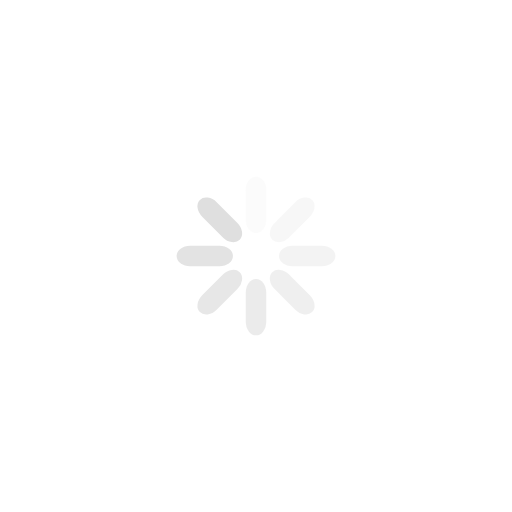
t = 0.00 s
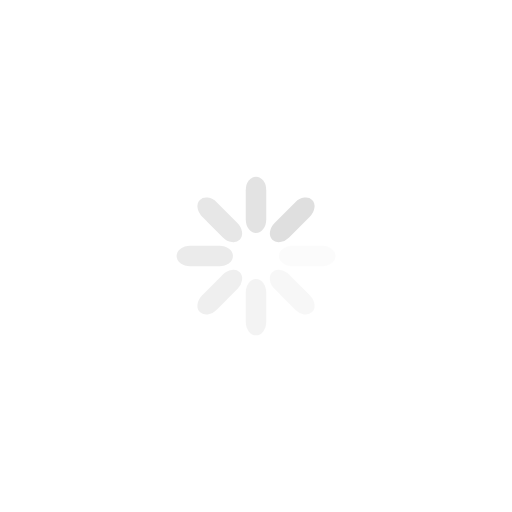
t = 0.25 s
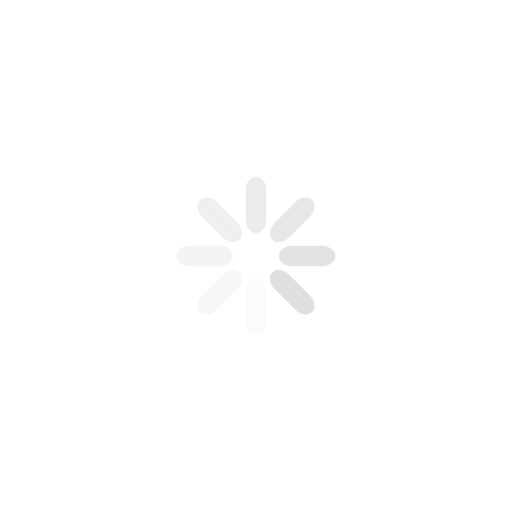
t = 0.50 s
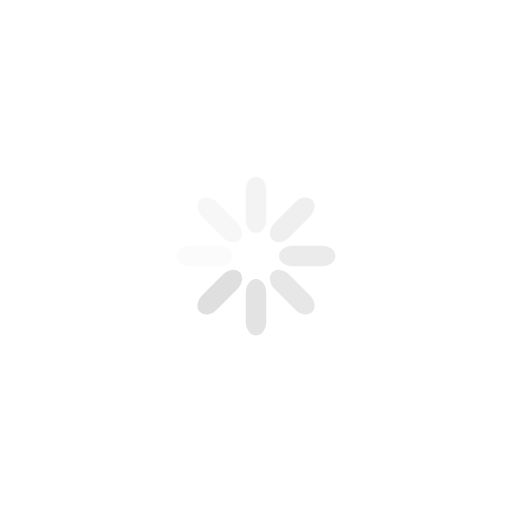
t = 0.75 s

The animated SVG that drew these frames (rendered in a browser with its animation timeline set to each time). Animation: 8 SMIL elements (animate=8); one cycle of 1.00 s, repeats indefinitely.

<svg xmlns="http://www.w3.org/2000/svg" viewBox="0 0 100 100" preserveAspectRatio="xMidYMid" width="142" height="142" style="shape-rendering: auto; display: block; background: rgb(255, 255, 255);" xmlns:xlink="http://www.w3.org/1999/xlink"><g><g transform="rotate(0 50 50)">
  <rect fill="#dfdfdf" height="11" width="4" ry="2.64" rx="2" y="34.5" x="48">
    <animate repeatCount="indefinite" begin="-0.875s" dur="1s" keyTimes="0;1" values="1;0" attributeName="opacity"></animate>
  </rect>
</g><g transform="rotate(45 50 50)">
  <rect fill="#dfdfdf" height="11" width="4" ry="2.64" rx="2" y="34.5" x="48">
    <animate repeatCount="indefinite" begin="-0.75s" dur="1s" keyTimes="0;1" values="1;0" attributeName="opacity"></animate>
  </rect>
</g><g transform="rotate(90 50 50)">
  <rect fill="#dfdfdf" height="11" width="4" ry="2.64" rx="2" y="34.5" x="48">
    <animate repeatCount="indefinite" begin="-0.625s" dur="1s" keyTimes="0;1" values="1;0" attributeName="opacity"></animate>
  </rect>
</g><g transform="rotate(135 50 50)">
  <rect fill="#dfdfdf" height="11" width="4" ry="2.64" rx="2" y="34.5" x="48">
    <animate repeatCount="indefinite" begin="-0.5s" dur="1s" keyTimes="0;1" values="1;0" attributeName="opacity"></animate>
  </rect>
</g><g transform="rotate(180 50 50)">
  <rect fill="#dfdfdf" height="11" width="4" ry="2.64" rx="2" y="34.5" x="48">
    <animate repeatCount="indefinite" begin="-0.375s" dur="1s" keyTimes="0;1" values="1;0" attributeName="opacity"></animate>
  </rect>
</g><g transform="rotate(225 50 50)">
  <rect fill="#dfdfdf" height="11" width="4" ry="2.64" rx="2" y="34.5" x="48">
    <animate repeatCount="indefinite" begin="-0.25s" dur="1s" keyTimes="0;1" values="1;0" attributeName="opacity"></animate>
  </rect>
</g><g transform="rotate(270 50 50)">
  <rect fill="#dfdfdf" height="11" width="4" ry="2.64" rx="2" y="34.5" x="48">
    <animate repeatCount="indefinite" begin="-0.125s" dur="1s" keyTimes="0;1" values="1;0" attributeName="opacity"></animate>
  </rect>
</g><g transform="rotate(315 50 50)">
  <rect fill="#dfdfdf" height="11" width="4" ry="2.64" rx="2" y="34.5" x="48">
    <animate repeatCount="indefinite" begin="0s" dur="1s" keyTimes="0;1" values="1;0" attributeName="opacity"></animate>
  </rect>
</g><g></g></g><!-- [ldio] generated by https://loading.io --></svg>